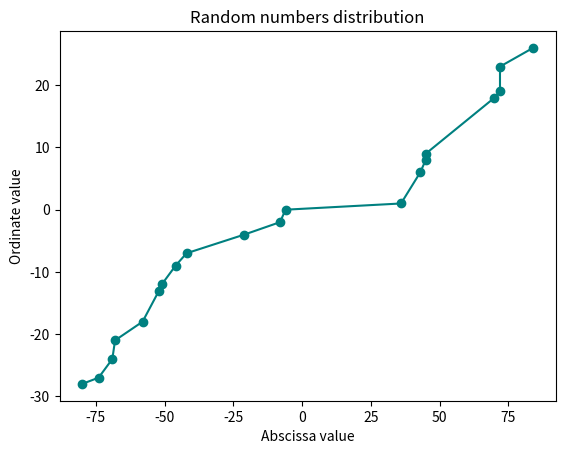

Here is the Python script that generated this plot:
import matplotlib.pyplot as plt
import numpy as np
# Random numbers distribution
xs = sorted(np.random.randint(-100, 100, 20))
ys = sorted(np.random.randint(-30, 30, 20))
plt.plot(xs, ys, color = 'teal', marker = 'o')
plt.title('Random numbers distribution')
plt.xlabel('Abscissa value')
plt.ylabel('Ordinate value')
plt.savefig('Random_nums.png')
plt.show()
plt.savefig("Random_num.png")